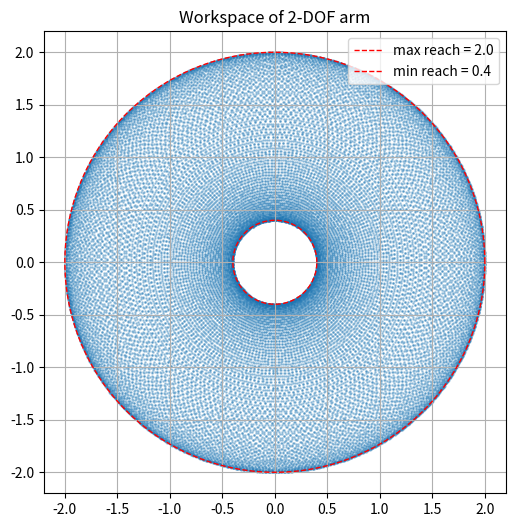

Write the Python code that produced this figure.
import numpy as np
import matplotlib.pyplot as plt

L1, L2 = 1.2, 0.8


def forward_kinematics(t1, t2, l1=L1, l2=L2):
    x1, y1 = l1 * np.cos(t1), l1 * np.sin(t1)
    x2, y2 = x1 + l2 * np.cos(t1 + t2), y1 + l2 * np.sin(t1 + t2)
    return (x1, y1), (x2, y2)


t1, t2 = np.meshgrid(np.radians(np.arange(0, 360, 2)),
                     np.radians(np.arange(-180, 180, 2)))
_, (x, y) = forward_kinematics(t1, t2)

fig, ax = plt.subplots(figsize=(6, 6))
ax.scatter(x, y, s=1, alpha=0.3)

a = np.linspace(0, 2 * np.pi, 200)
for r, label in [(L1 + L2, "max reach"), (abs(L1 - L2), "min reach")]:
    ax.plot(r * np.cos(a), r * np.sin(a), "r--", lw=1, label=f"{label} = {r:.1f}")

ax.set_aspect("equal")
ax.grid(True)
ax.legend()
ax.set_title("Workspace of 2-DOF arm")
plt.savefig("workspace.png", dpi=150)
